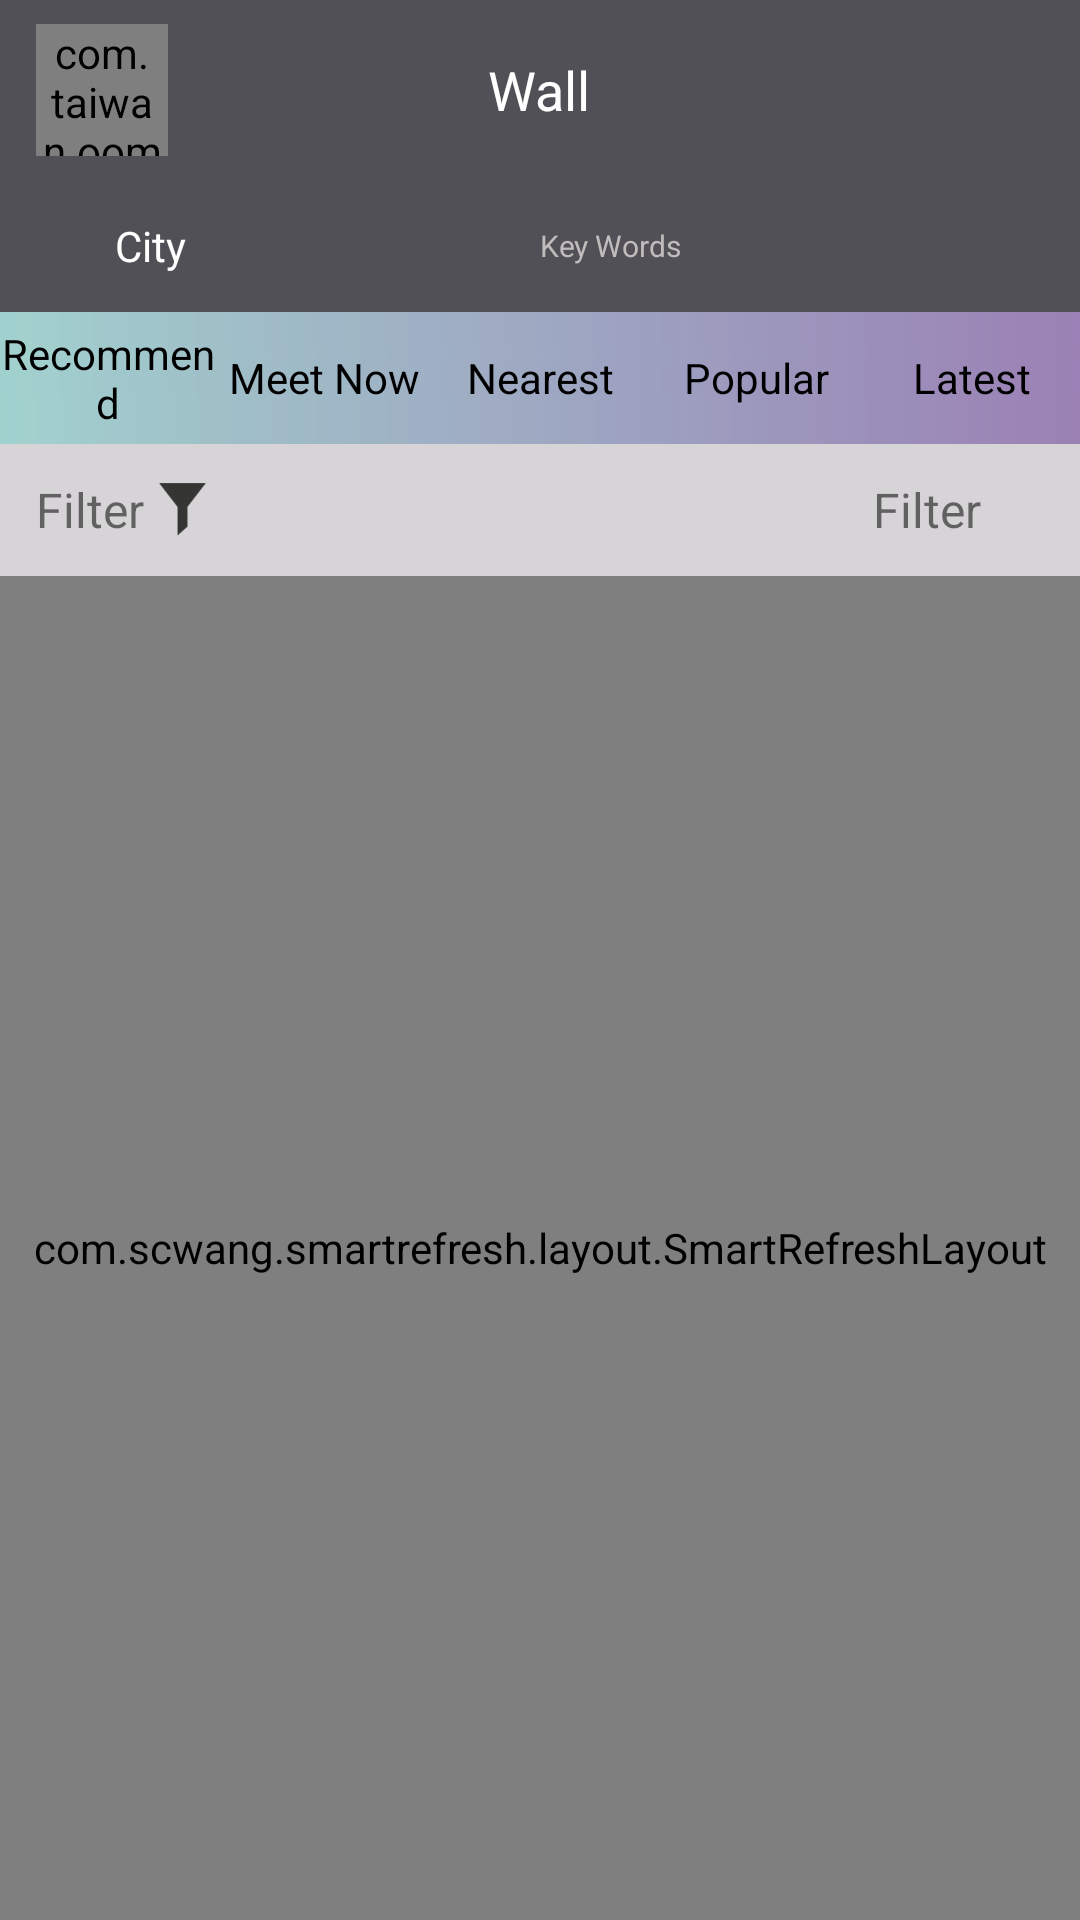

The Android layout XML behind this screen, and the referenced resources:
<!-- AndroidManifest.xml: application theme AppTheme.Transparent -->
<!-- res/layout/activity_user_wall.xml -->
<?xml version="1.0" encoding="utf-8"?>

<LinearLayout xmlns:android="http://schemas.android.com/apk/res/android"
              xmlns:tools="http://schemas.android.com/tools"
              android:orientation="vertical"
              android:background="@color/bg_main1"
              android:layout_width="match_parent"
              android:layout_height="match_parent">

    <RelativeLayout
        android:layout_width="match_parent"
        android:layout_height="@dimen/main_title_height">
        <com.taiwan.oomatcher.widget.SelectableRoundedImageView
            xmlns:app="http://schemas.android.com/apk/res/com.taiwan.oomatcher"
            android:id="@+id/head_image_sri"
            android:layout_width="44dp"
            android:layout_height="44dp"
            android:layout_alignParentLeft="true"
            android:layout_centerVertical="true"
            android:layout_marginLeft="12dp"
            android:src="@drawable/default_head"
            android:scaleType="fitXY"
            app:sriv_oval="true" />
        <TextView
            android:layout_width="wrap_content"
            android:layout_height="wrap_content"
            android:layout_centerInParent="true"
            android:text="@string/main_title2"
            android:textSize="@dimen/normal_title_size"
            android:textColor="@color/white"/>
    </RelativeLayout>

    <RelativeLayout
        android:layout_width="match_parent"
        android:layout_height="@dimen/normal_height">
        <TextView
            android:id="@+id/city_txt"
            android:layout_width="100dp"
            android:layout_height="match_parent"
            android:maxLength="10"
            android:layout_alignParentLeft="true"
            android:maxLines="1"
            android:gravity="center"
            android:textColor="@color/white"
            android:textSize="@dimen/sp_14"
            android:text="City"
            tools:text="City" />

        <ImageView
            android:id="@+id/search_icon"
            android:layout_width="@dimen/dp_17"
            android:layout_height="@dimen/dp_17"
            android:layout_alignParentRight="true"
            android:layout_marginRight="@dimen/dp_18"
            android:layout_marginLeft="@dimen/dp_18"
            android:layout_centerVertical="true"
            android:src="@drawable/image_search_buttom" />

        <EditText
            android:id="@+id/et_search"
            android:layout_width="@dimen/dp_243"
            android:layout_height="@dimen/dp_19"
            android:layout_toLeftOf="@id/search_icon"
            android:layout_toRightOf="@id/city_txt"
            android:layout_centerVertical="true"
            android:background="@drawable/border_edit_search"
            android:gravity="center"
            android:hint="@string/task_wall_key_words"
            android:textColor="@color/white"
            android:textColorHint="@color/sc_edittext_hint_color"
            android:textSize="@dimen/sp_10" />
    </RelativeLayout>
    <RadioGroup
        android:id="@+id/user_wall_type_Group"
        android:layout_width="match_parent"
        android:layout_height="@dimen/normal_height"
        android:background="@drawable/huase_bg"
        android:orientation="horizontal">
        <RadioButton
            android:id="@+id/user_wall_type_rBtn1"
            android:layout_width="match_parent"
            android:layout_height="match_parent"
            android:button="@null"
            android:layout_weight="1"
            android:checked="true"
            android:gravity="center"
            android:paddingLeft="0dp"
            android:text="@string/user_task_type1"
            android:textColor="@color/companion_re_title_color_selector"
            android:textSize="14sp"/>
        <RadioButton
            android:id="@+id/user_wall_type_rBtn2"
            android:layout_width="match_parent"
            android:layout_height="match_parent"
            android:button="@null"
            android:layout_weight="1"
            android:checked="true"
            android:gravity="center"
            android:paddingLeft="0dp"
            android:text="@string/user_task_type2"
            android:textColor="@color/companion_re_title_color_selector"
            android:textSize="14sp"/>
        <RadioButton
            android:id="@+id/user_wall_type_rBtn3"
            android:layout_width="match_parent"
            android:layout_height="match_parent"
            android:button="@null"
            android:layout_weight="1"
            android:checked="true"
            android:gravity="center"
            android:paddingLeft="0dp"
            android:text="@string/user_task_type3"
            android:textColor="@color/companion_re_title_color_selector"
            android:textSize="14sp"/>
        <RadioButton
            android:id="@+id/user_wall_type_rBtn4"
            android:layout_width="match_parent"
            android:layout_height="match_parent"
            android:button="@null"
            android:layout_weight="1"
            android:checked="true"
            android:gravity="center"
            android:paddingLeft="0dp"
            android:text="@string/user_task_type4"
            android:textColor="@color/companion_re_title_color_selector"
            android:textSize="14sp"/>

        <RadioButton
            android:id="@+id/user_wall_type_rBtn5"
            android:layout_width="match_parent"
            android:layout_height="match_parent"
            android:layout_marginLeft="5dp"
            android:layout_marginRight="5dp"
            android:layout_weight="1"
            android:button="@null"
            android:checked="false"
            android:gravity="center"
            android:paddingLeft="0dp"
            android:text="@string/user_task_type5"
            android:textColor="@color/companion_re_title_color_selector"
            android:textSize="14sp"/>
    </RadioGroup>
    <RelativeLayout
        android:layout_width="match_parent"
        android:layout_height="@dimen/normal_height"
        android:background="@color/bg_main">
        <LinearLayout
            android:id="@+id/filter_ll"
            android:layout_width="wrap_content"
            android:layout_height="match_parent"
            android:paddingLeft="12dp"
            android:paddingRight="12dp"
            android:orientation="horizontal">
            <TextView
                android:layout_width="wrap_content"
                android:layout_height="match_parent"
                android:gravity="center"
                android:text="@string/user_task_filter_title"
                android:textSize="16sp"/>
            <ImageView
                android:layout_width="16dp"
                android:layout_height="19dp"
                android:layout_marginLeft="5dp"
                android:layout_gravity="center_vertical"
                android:src="@drawable/image_wall_screen"/>
        </LinearLayout>
        <LinearLayout
            android:id="@+id/sort_ll"
            android:layout_width="wrap_content"
            android:layout_height="match_parent"
            android:paddingLeft="12dp"
            android:paddingRight="12dp"
            android:layout_alignParentRight="true"
            android:orientation="horizontal">
            <TextView
                android:layout_width="wrap_content"
                android:layout_height="match_parent"
                android:gravity="center"
                android:text="@string/user_task_filter_title"
                android:textSize="16sp"/>
            <ImageView
                android:layout_width="16dp"
                android:layout_height="19dp"
                android:layout_marginLeft="5dp"
                android:layout_gravity="center_vertical"
                android:src="@drawable/image_tast_wall_sort"/>

        </LinearLayout>
    </RelativeLayout>
    <com.scwang.smartrefresh.layout.SmartRefreshLayout
        xmlns:android="http://schemas.android.com/apk/res/android"
        android:id="@+id/refreshLayout"
        android:layout_width="match_parent"
        android:layout_height="match_parent">
        <ListView
            android:id="@+id/listView"
            android:layout_width="match_parent"
            android:layout_height="match_parent"
            android:divider="@color/base_line_color"
            android:dividerHeight="3dp"
            android:listSelector="@null"
            android:scrollbars="none"/>
    </com.scwang.smartrefresh.layout.SmartRefreshLayout>


</LinearLayout>
<!-- resources referenced by this layout -->
<resources>
  <color name="base_line_color">#ffd8d7d7</color>
  <color name="bg_main">#ffD6D4D6</color>
  <color name="bg_main1">#ff525057</color>
  <color name="sc_edittext_hint_color">#ffc0bcbc</color>
  <color name="white">#ffffffff</color>
  <dimen name="dp_17">17dp</dimen>
  <dimen name="dp_18">18dp</dimen>
  <dimen name="dp_19">19dp</dimen>
  <dimen name="dp_243">243dp</dimen>
  <dimen name="main_title_height">60dp</dimen>
  <dimen name="normal_height">44dp</dimen>
  <dimen name="normal_title_size">18sp</dimen>
  <dimen name="sp_10">10sp</dimen>
  <dimen name="sp_14">14sp</dimen>
  <!-- drawable huase_bg: png bitmap (drawable-xhdpi, 3822 bytes) -->
  <!-- drawable image_wall_screen: png bitmap (drawable-xhdpi, 1365 bytes) -->
  <string name="main_title2">Wall</string>
  <string name="task_wall_key_words">Key Words</string>
  <string name="user_task_filter_title">Filter</string>
  <string name="user_task_type1">Recommend</string>
  <string name="user_task_type2">Meet Now</string>
  <string name="user_task_type3">Nearest</string>
  <string name="user_task_type4">Popular</string>
  <string name="user_task_type5">Latest</string>
  <style name="AppTheme.Transparent" parent="Base.Theme.AppCompat.Light.DarkActionBar">
          <item name="android:windowBackground">@null</item>
      </style>
</resources>
